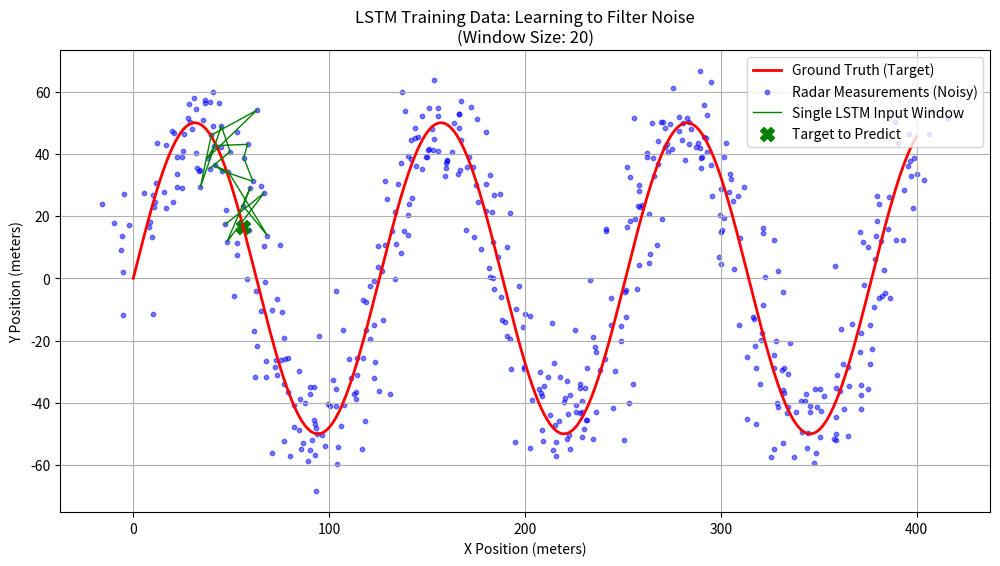

This figure's Python source:
import numpy as np
import matplotlib.pyplot as plt

def generate_trajectory(steps=1000):
    """
    Generates a synthetic 2D flight path (Ground Truth).
    Simulates a target moving in a sine wave pattern (maneuvering).
    """
    t = np.linspace(0, 40, steps)
    
    # Physics: Target moving at constant X velocity, maneuvering in Y
    x_true = t * 10  # Constant velocity in X
    y_true = 50 * np.sin(t / 2)  # Sine wave maneuver in Y
    
    # Combine into a (Steps, 2) matrix representing (x, y)
    ground_truth = np.stack([x_true, y_true], axis=1)
    return ground_truth

def add_radar_noise(trajectory, noise_level=5.0):
    """
    Adds Gaussian noise to simulate radar measurement error.
    """
    noise = np.random.normal(0, noise_level, trajectory.shape)
    measurements = trajectory + noise
    return measurements

def create_lstm_dataset(measurements, ground_truth, look_back=10):
    """
    Slices the data into overlapping windows for the LSTM.
    
    X (Input): Sequence of 'look_back' noisy measurements.
    Y (Label): The SINGLE real (clean) position at the very next step.
    """
    X, Y = [], []
    
    # Loop through the data to create sequences
    for i in range(len(measurements) - look_back):
        # Slice a window of 'look_back' steps
        # This is the "Context" the LSTM sees
        window = measurements[i : i + look_back] 
        
        # The Label is the CLEAN ground truth at the next step (i + look_back)
        # We want the LSTM to predict the True position, not the Noisy one.
        target = ground_truth[i + look_back]
        
        X.append(window)
        Y.append(target)
        
    return np.array(X), np.array(Y)

# --- Main Execution ---

# 1. Generate Data
steps = 500
clean_path = generate_trajectory(steps)
noisy_radar = add_radar_noise(clean_path, noise_level=8.0)

# 2. Format for LSTM
# We look at the past 20 scans to predict the 21st position
LOOK_BACK_WINDOW = 20 

X_train, Y_train = create_lstm_dataset(noisy_radar, clean_path, LOOK_BACK_WINDOW)

# 3. Output Shapes (Crucial for Neural Networks)
print("--- Data Shapes ---")
print(f"Raw Data Length: {steps} points")
print(f"X_train Shape (Samples, Time Steps, Features): {X_train.shape}")
print(f"Y_train Shape (Samples, Features):             {Y_train.shape}")

print("\nExplanation:")
print(f"The LSTM will see {X_train.shape[0]} examples.")
print(f"Each example contains {X_train.shape[1]} history steps (scans).")
print(f"Each step has {X_train.shape[2]} features (X and Y coordinates).")

# 4. Visualization
plt.figure(figsize=(12, 6))

# Plot the whole trajectory
plt.plot(clean_path[:, 0], clean_path[:, 1], 'r-', linewidth=2, label='Ground Truth (Target)')
plt.scatter(noisy_radar[:, 0], noisy_radar[:, 1], c='blue', s=10, alpha=0.5, label='Radar Measurements (Noisy)')

# Highlight one LSTM "sample" window
start_sample = 50
sample_window = noisy_radar[start_sample : start_sample + LOOK_BACK_WINDOW]
target_point = clean_path[start_sample + LOOK_BACK_WINDOW]

plt.plot(sample_window[:, 0], sample_window[:, 1], 'g-', linewidth=1, label='Single LSTM Input Window')
plt.scatter(target_point[0], target_point[1], c='green', s=100, marker='X', label='Target to Predict')

plt.title(f"LSTM Training Data: Learning to Filter Noise\n(Window Size: {LOOK_BACK_WINDOW})")
plt.xlabel("X Position (meters)")
plt.ylabel("Y Position (meters)")
plt.legend()
plt.grid(True)
plt.show()